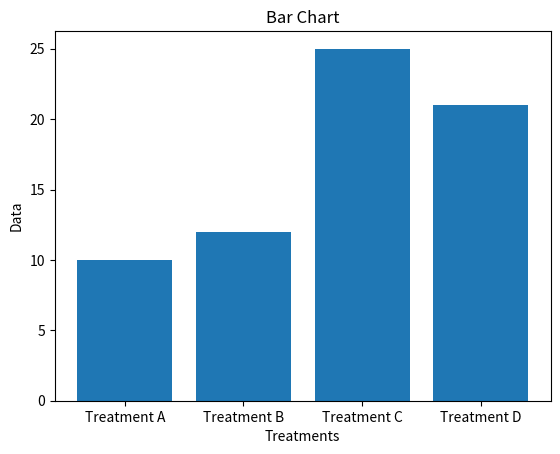

Recreate this plot in Python.
import matplotlib.pyplot as plt

# Define the treatments and their corresponding data
treatments = ['Treatment A', 'Treatment B', 'Treatment C', 'Treatment D']
data = [10,12,25,21]

# Plot the bar chart
plt.bar(treatments, data)
plt.xlabel('Treatments')
plt.ylabel('Data')
plt.title('Bar Chart')
plt.savefig('chart.jpg', format='jpg')
plt.show()
